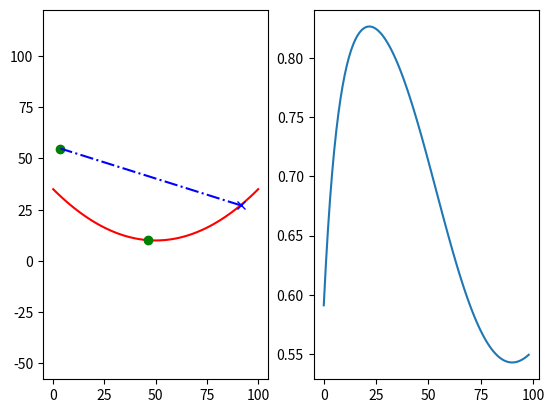
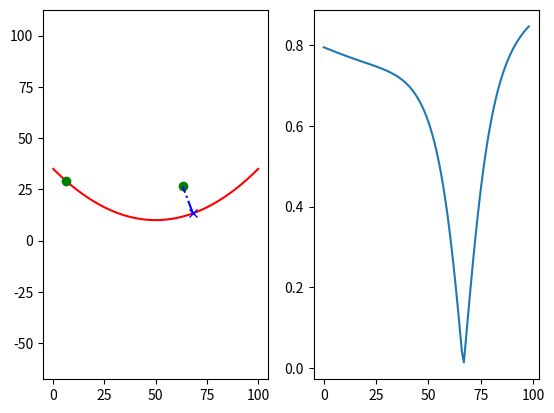
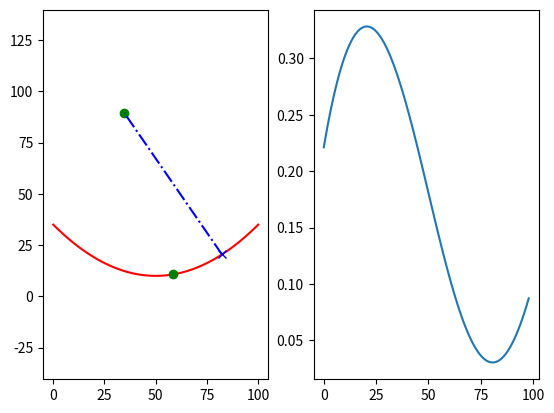
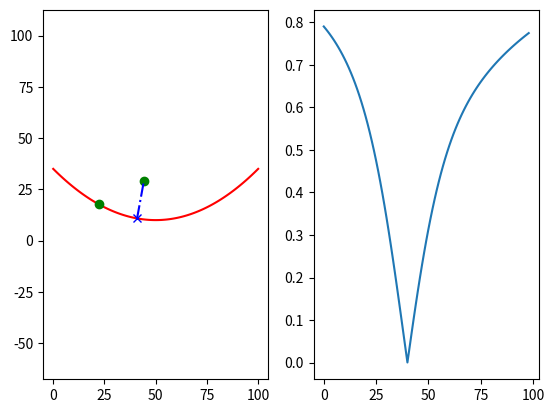
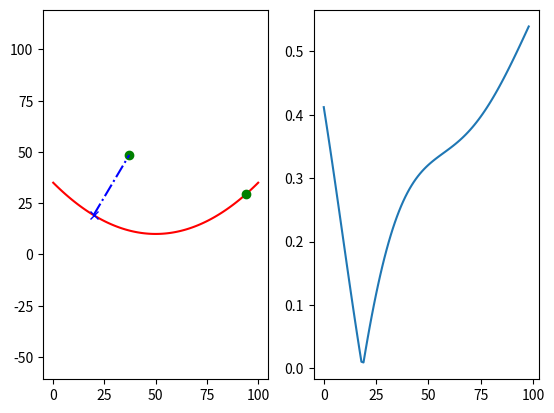
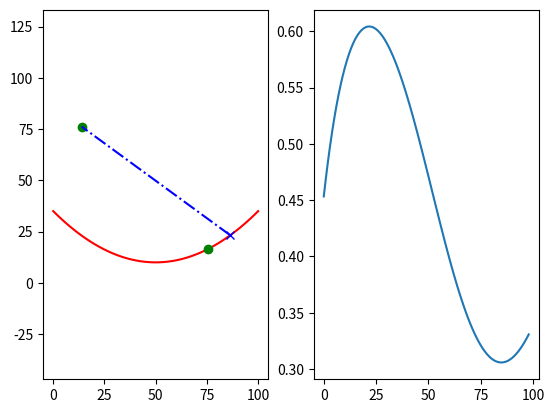
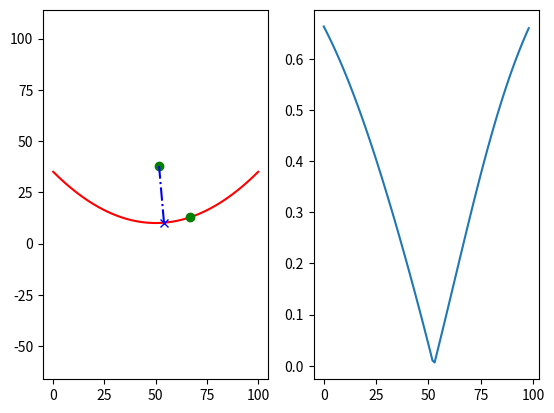
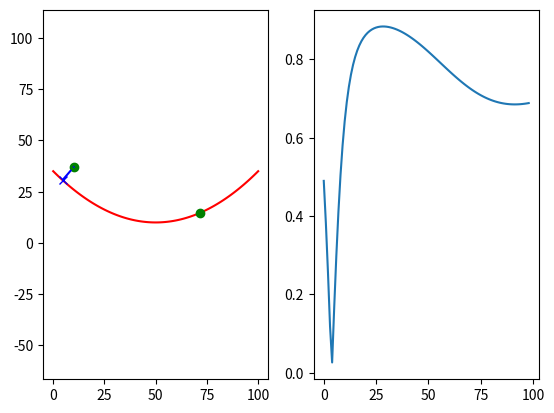
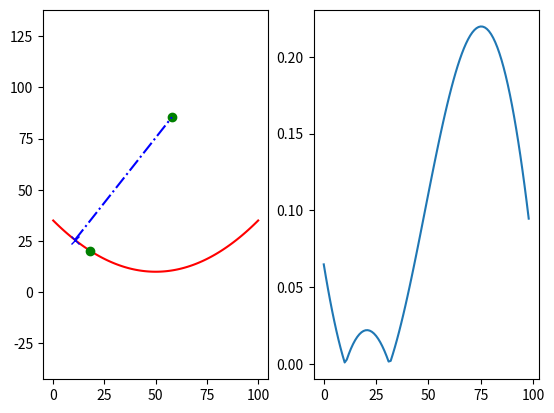
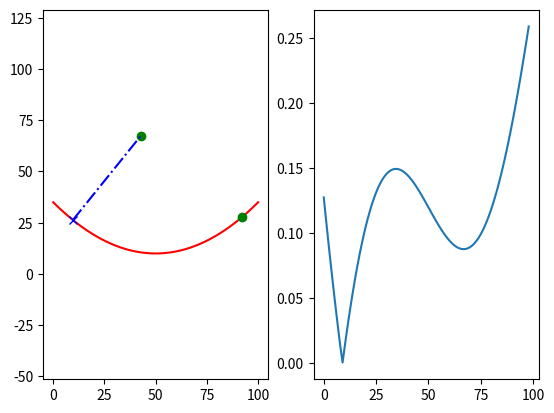

Reproduce these figures in Python, in order.
# import matplotlib.pyplot as plt
import numpy as np
import  matplotlib.pyplot as plt

def get_random_set(N,noise=True):
    x = np.linspace(0,100,N)
    y = np.square((x-50))*0.01 + 10
    if noise:
        y = y + np.random.normal(5,5,[y.shape[0]])
    return x,y
def plot_test():
    x,y =  get_random_set(100)
    figs = plt.figure()
    axes = figs.add_subplot(111)
    print(x)


    axes.plot(x,y)
    figs.show()
    plt.show()
def get_random_point(N):
    x = np.random.uniform(0,100)
    y = np.random.uniform(0,100)
    return x,y
def random_distance():
    x, y = get_random_set(100,noise=False)
    px, py = get_random_point(1)

    figs = plt.figure()
    axes1 = figs.add_subplot(121)
    axes2 = figs.add_subplot(122)

    ind  = np.random.choice(x.shape[0])
    random_x = x[ind]
    random_y = y[ind]
    random_point = np.array([px,py]).reshape([-1,2])
    # axes.plot(x,y)
    axes1.plot(x, y,'r')
    axes1.plot(px,py,'go')
    axes1.plot(random_x, random_y, 'go')

    du = np.diff(x)
    dv = np.diff(y)

    dx = (x[:-1] + x[1:])/2
    dy = (y[:-1] + y[1:])/2


    direct_vector = np.stack([dx,dy],axis=1) - random_point
    normal_vector = np.stack([du,dv],axis=1)


    norms_direct = np.expand_dims(np.sum(np.square(direct_vector), axis=1), axis=1)
    norms_normal = np.expand_dims(np.sum(np.square(normal_vector), axis=1), axis=1)
    direct_vector = direct_vector / np.sqrt(norms_direct)
    normal_vector = normal_vector / np.sqrt(norms_normal)
    print(np.sum(np.square(direct_vector),axis=1))


    print(direct_vector.shape)
    print(normal_vector.shape)
    # np.matmul(direct_vector)
    vector_sum = np.abs(np.sum(direct_vector * normal_vector,axis=1))
    # vector_sum = np.sum(direct_vector * normal_vector, axis=1)



    minimum_vector_ind = np.argmin(vector_sum)
    # minimum_vector_ind =min_dist_ind
    print(minimum_vector_ind)

    on_x = dx[minimum_vector_ind]
    on_y = dy[minimum_vector_ind]
    axes2.plot(vector_sum)

    axes1.plot(on_x,on_y,'bx')
    line_x = np.array([on_x,px])
    line_y = np.array([on_y,py])

    axes1.plot(line_x, line_y, 'b-.')
    axes1.axis('equal')



    #
    # plt.axis('equal')
    figs.show()
    plt.show()


    print(10)

    # import matplotlib.pyplot as plt
def vector_visualize():
    n = 8
    X, Y = np.mgrid[0:n, 0:n]
    T = np.arctan2(Y - n / 2., X - n / 2.)
    R = 10 + np.sqrt((Y - n / 2.0) ** 2 + (X - n / 2.0) ** 2)
    U, V = R * np.cos(T), R * np.sin(T)

    plt.axes([0.025, 0.025, 0.95, 0.95])
    plt.quiver(X, Y, U, V, R, alpha=.5)
    plt.quiver(X, Y, U, V, edgecolor='k', facecolor='None', linewidth=.5)

    plt.xlim(-1, n)
    plt.xticks(())
    plt.ylim(-1, n)
    plt.yticks(())

    plt.show()

    # shortest_dist =

# vector_visualize()
iteration = 0
while(iteration<10):
    random_distance()
    iteration +=1
# plot_test()
